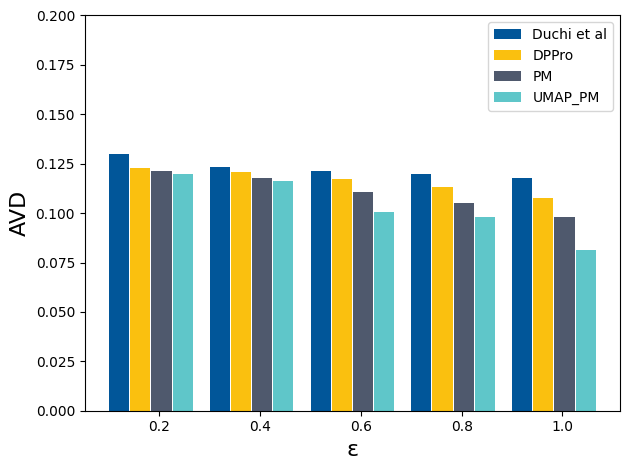

Here is the Python script that generated this plot:
import matplotlib.pyplot as plt
import numpy as np

plt.rcParams['font.sans-serif']=['SimHei']
labels = ["0.2","0.4","0.6","0.8","1.0"]
# """
######Adult set
y1=[0.13,0.123383085,0.121448314,0.12,0.118]
y2=[0.123,0.12073,0.11736,0.113,0.1075]
y3=[0.121420674,0.118,0.1105527916,0.1050359315,0.098148148]
y4=[0.12,0.116141515,0.100552792,0.098,0.081205086]
# """
"""
#########ssc set
y1=[0.256,0.25,0.242,0.23,0.22]
y2=[0.234,0.231293073,0.228,0.21285,0.20128]
y3=[0.21267125,0.21,0.205527916,0.2,0.19]
y4=[0.19956,0.193,0.1839,0.1742,0.16]
"""
"""
#########creditcard set
y1=[0.143125,0.143,0.14,0.132625550359315,0.12]
y2=[0.129,0.1273,0.1236,0.12,0.11291075]
y3=[0.115,0.113,0.1110833,0.109833333,0.1075]
y4=[0.11,0.109,0.1072,0.1058,0.105]
"""
# """
x = np.arange(len(labels))
width = 0.2

fig, ax = plt.subplots()
"""
rects1 = ax.bar(x - width*2, y1, width, label='Duchi et al',color='w',edgecolor='black',hatch="///",lw=.8)
rects2 = ax.bar(x - width+0.01, y2, width, label='DPPro',color='w',edgecolor='black',hatch="---",lw=.8)
rects3 = ax.bar(x + 0.02, y3, width, label='PM',color='grey',edgecolor='black',lw=.8)
rects4 = ax.bar(x + width+ 0.03, y4, width, label='UMAP_PM',color='w',edgecolor='black',hatch=" ",lw=.8)
"""
rects1 = ax.bar(x - width*2, y1, width, label='Duchi et al',color='#015699',lw=.8)
rects2 = ax.bar(x - width+0.01, y2, width, label='DPPro',color='#fac00f',lw=.8)
rects3 = ax.bar(x + 0.02, y3, width, label='PM',color='#4f596d',lw=.8)
rects4 = ax.bar(x + width+ 0.03, y4, width, label='UMAP_PM',color='#5fc6c9',lw=.8)

plt.ylim(0,0.2)
ax.set_ylabel('AVD', fontsize=16)
ax.set_xlabel('ε', fontsize=16)

ax.set_xticks(x)
ax.set_xticklabels(labels)
ax.legend()


def autolabel(rects):

    for rect in rects:
        height = rect.get_height()


autolabel(rects1)
autolabel(rects2)
autolabel(rects3)
autolabel(rects4)

fig.tight_layout()
plt.savefig(r"C:\Users\\<user>\\Desktop\\data_result6\\Adult_AVD1.svg", dpi=600,format="svg")
# plt.savefig(r"C:\Users\\<user>\\Desktop\\data_result6\\SSC_AVD1.svg", dpi=600,format="svg")
# plt.savefig(r"C:\Users\\<user>\\Desktop\\data_result6\\creditcard_AVD1.svg", dpi=600,format="svg")
plt.show()
